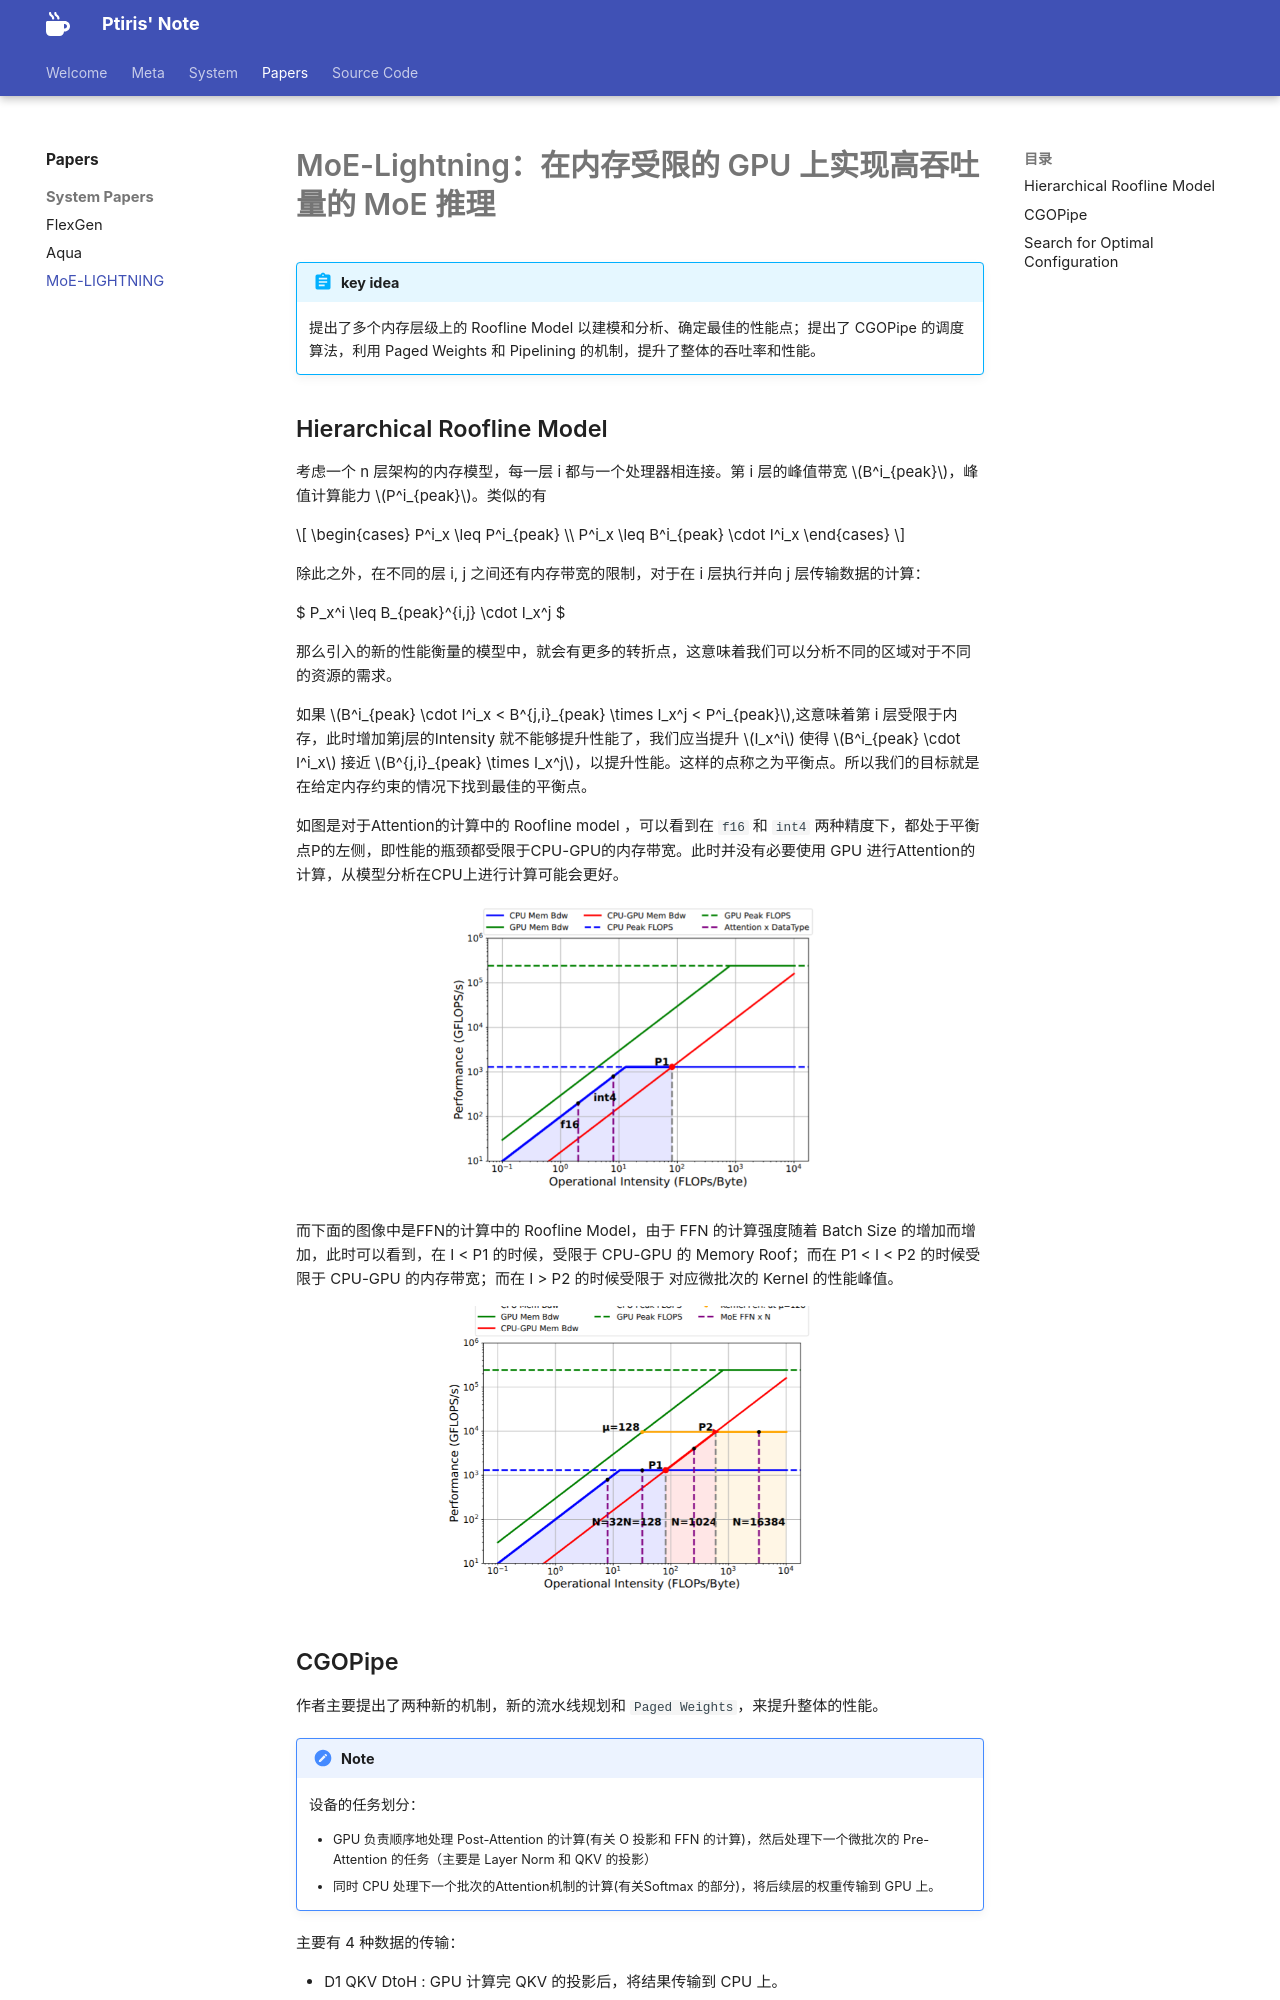

repository: ptiris/PtirisNote · page: papers/system/MOE-LIGHTNING/index.html · generator: mkdocs

# MoE-Lightning：在内存受限的 GPU 上实现高吞吐量的 MoE 推理

!!! abstract "key idea"
    提出了多个内存层级上的 Roofline Model 以建模和分析、确定最佳的性能点；提出了 CGOPipe 的调度算法，利用 Paged Weights 和 Pipelining 的机制，提升了整体的吞吐率和性能。

## Hierarchical Roofline Model

考虑一个 n 层架构的内存模型，每一层 i 都与一个处理器相连接。第 i 层的峰值带宽 $B^i_{peak}$，峰值计算能力 $P^i_{peak}$。类似的有

$$
\begin{cases}
P^i_x \leq P^i_{peak} \\
P^i_x \leq B^i_{peak} \cdot I^i_x
\end{cases}
$$

除此之外，在不同的层 i, j 之间还有内存带宽的限制，对于在 i 层执行并向 j 层传输数据的计算：

$ 
    P_x^i \leq B_{peak}^{i,j} \cdot I_x^j
$

那么引入的新的性能衡量的模型中，就会有更多的转折点，这意味着我们可以分析不同的区域对于不同的资源的需求。

如果 $B^i_{peak} \cdot I^i_x < B^{j,i}_{peak} \times I_x^j < P^i_{peak}$,这意味着第 i 层受限于内存，此时增加第j层的Intensity 就不能够提升性能了，我们应当提升 $I_x^i$ 使得 $B^i_{peak} \cdot I^i_x$ 接近 $B^{j,i}_{peak} \times I_x^j$，以提升性能。这样的点称之为平衡点。所以我们的目标就是在给定内存约束的情况下找到最佳的平衡点。

如图是对于Attention的计算中的 Roofline model ，可以看到在 `f16` 和 `int4` 两种精度下，都处于平衡点P的左侧，即性能的瓶颈都受限于CPU-GPU的内存带宽。此时并没有必要使用 GPU 进行Attention的计算，从模型分析在CPU上进行计算可能会更好。

<center>
<img title="" src="../assets/AttenHRM.png", width="400"> 
</center>

而下面的图像中是FFN的计算中的 Roofline Model，由于 FFN 的计算强度随着 Batch Size 的增加而增加，此时可以看到，在 I < P1 的时候，受限于 CPU-GPU 的 Memory Roof；而在 P1 < I < P2 的时候受限于 CPU-GPU 的内存带宽；而在 I > P2 的时候受限于 对应微批次的 Kernel 的性能峰值。



<center>
<img title="" src="../assets/FFNHRM.png", width="400"> 
</center>
